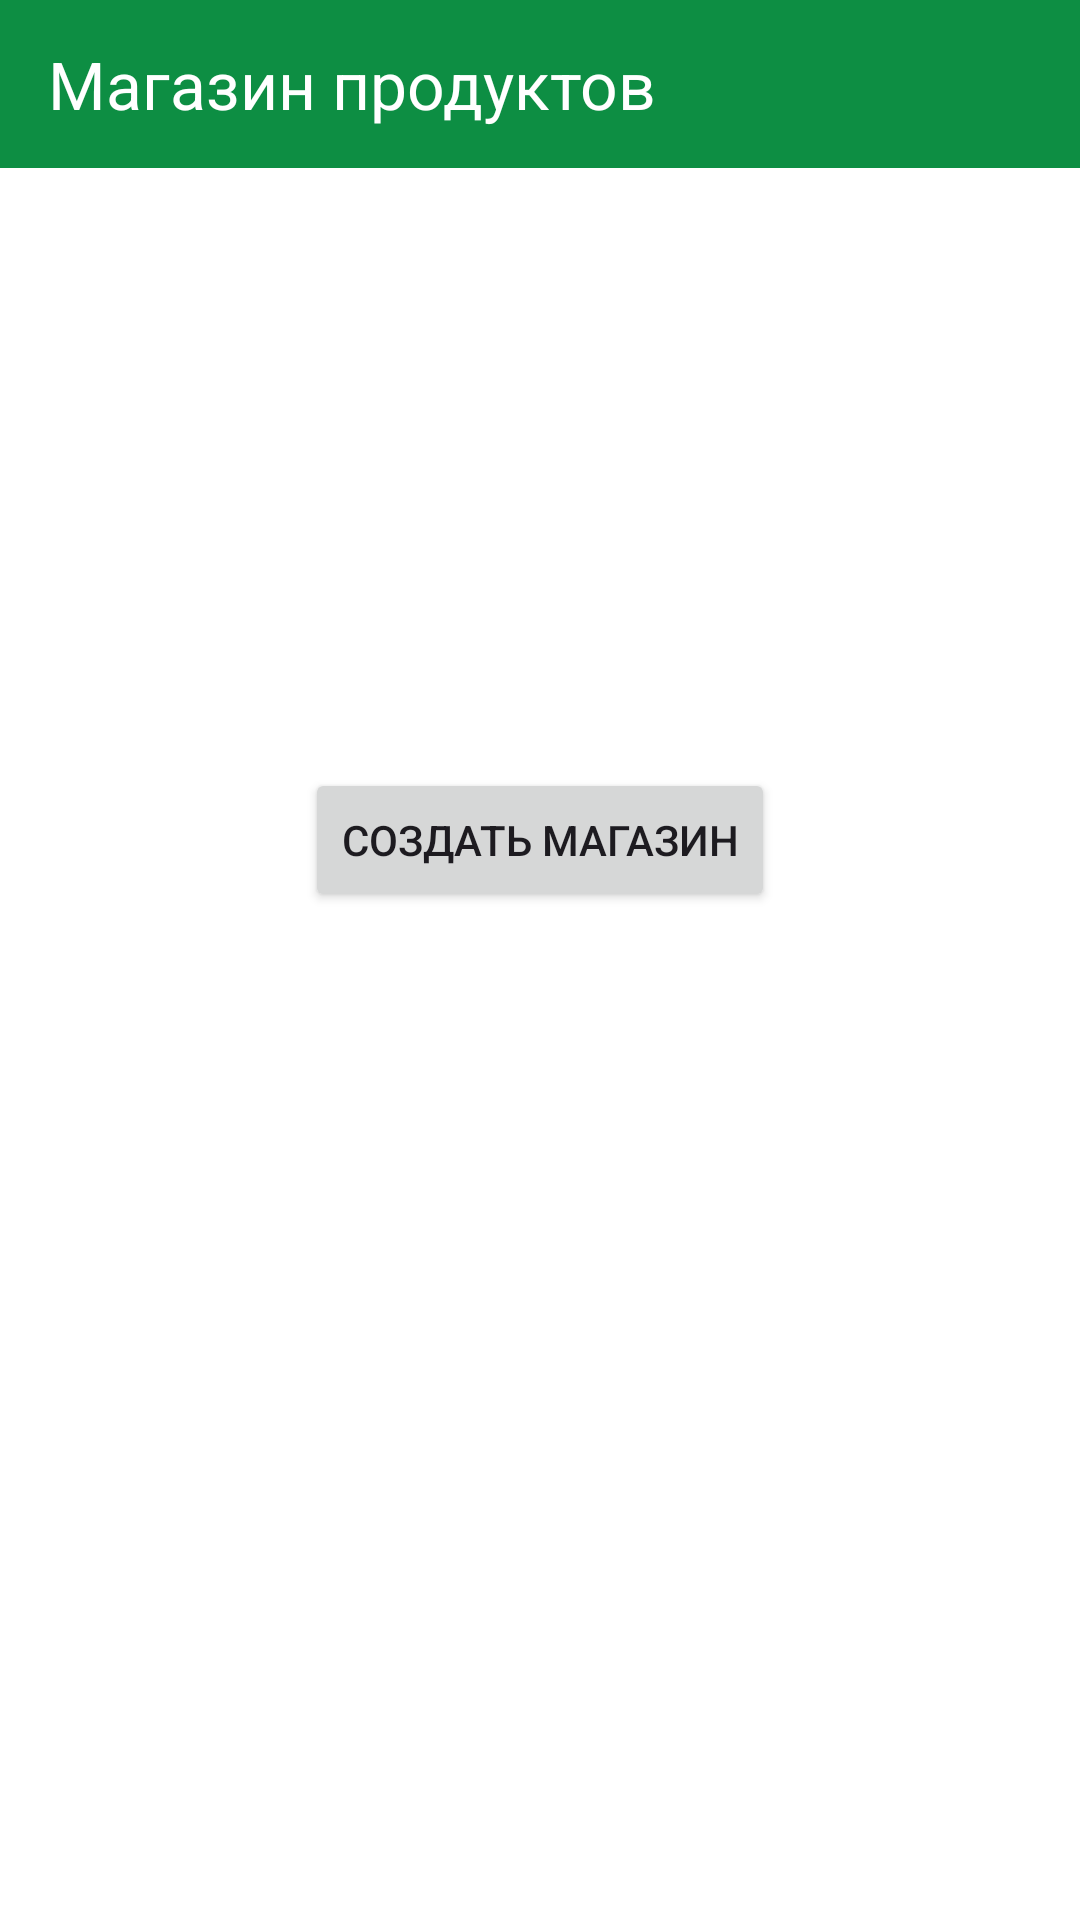

Write the Android layout XML for this screen, with the resource values it uses.
<!-- AndroidManifest.xml: application theme Theme.МагазинПродуктов -->
<!-- res/layout/activity_main.xml -->
<?xml version="1.0" encoding="utf-8"?>
<LinearLayout xmlns:android="http://schemas.android.com/apk/res/android"
    xmlns:app="http://schemas.android.com/apk/res-auto"
    xmlns:tools="http://schemas.android.com/tools"
    android:id="@+id/main"
    android:layout_width="match_parent"
    android:layout_height="match_parent"
    tools:context=".MainActivity"
    android:orientation="vertical">

    <include layout="@layout/toolbar" />

    <Button
        android:id="@+id/btn_create"
        android:layout_width="wrap_content"
        android:layout_height="wrap_content"
        android:text="@string/btn_create"
        android:textSize="@dimen/text_big"
        android:layout_marginTop="200dp"
        android:layout_gravity="center"/>

</LinearLayout>
<!-- res/layout/toolbar.xml (included above) -->
<?xml version="1.0" encoding="utf-8"?>
<androidx.appcompat.widget.Toolbar
    xmlns:android="http://schemas.android.com/apk/res/android"
    xmlns:app="http://schemas.android.com/apk/res-auto"
    android:id="@+id/toolbar"
    android:layout_width="match_parent"
    android:layout_height="?android:attr/actionBarSize"
    android:background="?attr/colorPrimary"
    android:theme="@style/ThemeOverlay.AppCompat.Dark.ActionBar"
    app:title="@string/app_name">

</androidx.appcompat.widget.Toolbar>
<!-- resources referenced by this layout -->
<resources>
  <string name="app_name">Магазин продуктов</string>
  <string name="btn_create">Создать магазин</string>
  <style name="Theme.МагазинПродуктов" parent="Base.Theme.МагазинПродуктов" />
  <style name="Base.Theme.МагазинПродуктов" parent="Theme.Material3.DayNight.NoActionBar">
          
          
          <item name="colorPrimary">@color/main_color</item>
          <item name="android:windowBackground">@color/white</item>
      </style>
  <color name="main_color">#0D8E43</color>
  <color name="white">#FFFFFFFF</color>
</resources>
